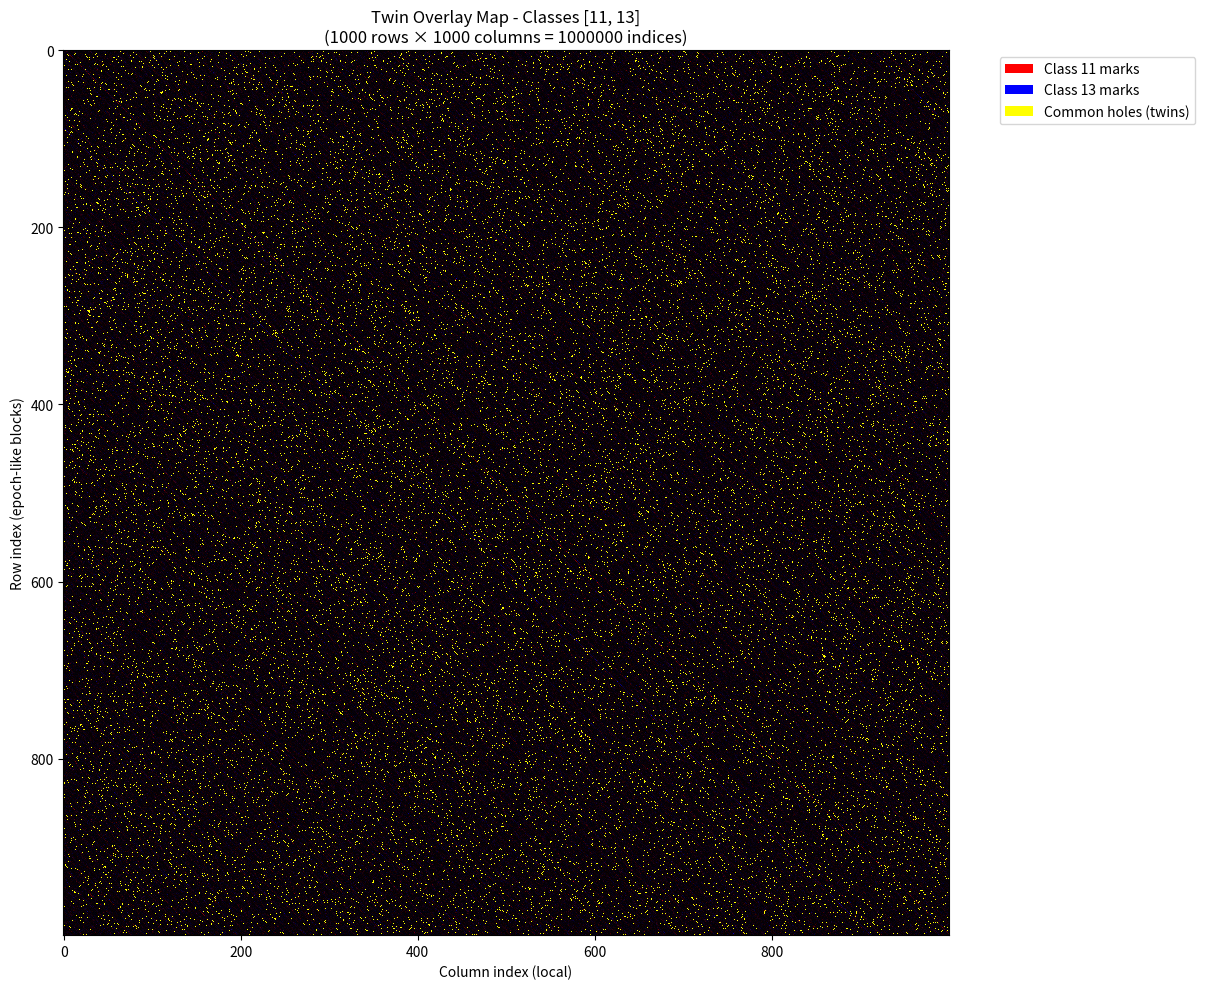

This figure's Python source:
import math
import cmath
import numpy as np
import matplotlib.pyplot as plt
from matplotlib.colors import Normalize

def get_operators(k):
    R = [1,7,11,13,17,19,23,29,31,37,41,43,47,49,53,59,61,67,71,73,77,79,83,89]
    operators = []
    seen_pairs = set()
    for z in R:
        try:
            o = (k * pow(z, -1, 90)) % 90
            if o not in R:
                continue
            pair = tuple(sorted([z, o]))
            if pair in seen_pairs:
                continue
            seen_pairs.add(pair)
            z_eff = 91 if z == 1 else z
            o_eff = 91 if o == 1 else o
            l = 180 - (z_eff + o_eff)
            m = 90 - (z_eff + o_eff) + (z_eff * o_eff - k) // 90
            operators.append((l, m, z_eff, k))
            if z != o:
                operators.append((l, m, o_eff, k))
        except ValueError:
            continue
    return operators

def compute_amplitudes(classes, start_index, total_length):
    amplitudes = {k: [0] * total_length for k in classes}
    
    for k in classes:
        segment_start = start_index
        segment_end = start_index + total_length
        
        a = 90
        b = -300
        c = 250 - segment_end
        d = (b**2) - (4 * a * c)
        sol2 = (-b + math.sqrt(d)) / (2 * a) if d >= 0 else (-b + cmath.sqrt(d)) / (2 * a)
        new_limit = int(sol2.real) + 1
        
        all_ops = get_operators(k)
        
        for x in range(1, new_limit + 1):
            for l_val, m_val, z, primitive in all_ops:
                y0 = 90 * x * x - l_val * x + m_val
                p = z + 90 * (x - 1)
                if p <= 0 or y0 >= segment_end:
                    continue
                if y0 < segment_start:
                    diff = segment_start - y0
                    n = (diff + p - 1) // p
                    current = y0 + n * p
                else:
                    current = y0
                while current < segment_end:
                    if current >= segment_start:
                        idx = current - segment_start
                        amplitudes[k][idx] += 1
                    current += p
    
    return amplitudes

def show_interactive_overlay_map(amplitudes_dict, n_rows, m_cols, class_colors,
                                 hole_color='#FFFF00',  # Yellow for common holes/twins
                                 title="Overlay Amplitude Map (Yellow = Common Holes/Twins)"):
    total_pixels = n_rows * m_cols
    classes = list(amplitudes_dict.keys())
    
    # Prepare 2D grids for each class
    grids = {}
    for k in classes:
        amps = amplitudes_dict[k][:total_pixels]
        if len(amps) < total_pixels:
            amps += [0] * (total_pixels - len(amps))
        grid = np.array(amps).reshape(n_rows, m_cols)
        grids[k] = grid
    
    # Create RGB image (background = black)
    grid_rgb = np.zeros((n_rows, m_cols, 3), dtype=float)
    
    # Add contribution from each class
    for k in classes:
        grid = grids[k]
        marks = grid > 0
        if not marks.any():
            continue
        max_mark = grid[marks].max()
        norm_marks = np.zeros_like(grid, dtype=float)
        norm_marks[marks] = grid[marks] / max_mark
        
        color = np.array(class_colors.get(k, [1, 1, 1]))  # Default white
        for channel in range(3):
            grid_rgb[:,:,channel] += norm_marks * color[channel]
    
    # Normalize RGB so max channel doesn't exceed 1
    grid_rgb = np.clip(grid_rgb / max(1, np.max(grid_rgb)), 0, 1)
    
    # Highlight common holes (amplitude 0 in ALL classes) in yellow
    common_holes = np.all([grids[k] == 0 for k in classes], axis=0)
    hole_rgb = plt.cm.colors.to_rgba(hole_color)[:3]
    for channel in range(3):
        grid_rgb[:,:,channel][common_holes] = hole_rgb[channel]
    
    # Interactive plot
    fig, ax = plt.subplots(figsize=(12, 10))
    im = ax.imshow(grid_rgb, interpolation='nearest')
    
    ax.set_title(f"{title}\n({n_rows} rows × {m_cols} columns = {total_pixels} indices)")
    ax.set_xlabel("Column index (local)")
    ax.set_ylabel("Row index (epoch-like blocks)")
    
    # Legend
    from matplotlib.patches import Patch
    legend_elements = [Patch(facecolor=class_colors[k], label=f"Class {k} marks") for k in classes]
    legend_elements.append(Patch(facecolor=hole_color, label="Common holes (twins)"))
    ax.legend(handles=legend_elements, bbox_to_anchor=(1.05, 1), loc='upper left')
    
    plt.tight_layout()
    plt.show(block=True)

# ================= CONFIGURABLE PARAMETERS =================
classes = [11, 13]  # Paired classes for twins
class_colors = {11: [1, 0, 0],  # Red for class 11
                13: [0, 0, 1]}  # Blue for class 13 (overlaps = purple)
start_index = 10000000
total_length = 1000000
n_rows = 1000
m_cols = 1000

# ================= RUN =================
amplitudes_dict = compute_amplitudes(classes, start_index, total_length)
show_interactive_overlay_map(amplitudes_dict, n_rows, m_cols, class_colors,
                             hole_color='#FFFF00',  # Yellow for common holes
                             title=f"Twin Overlay Map - Classes {classes}")